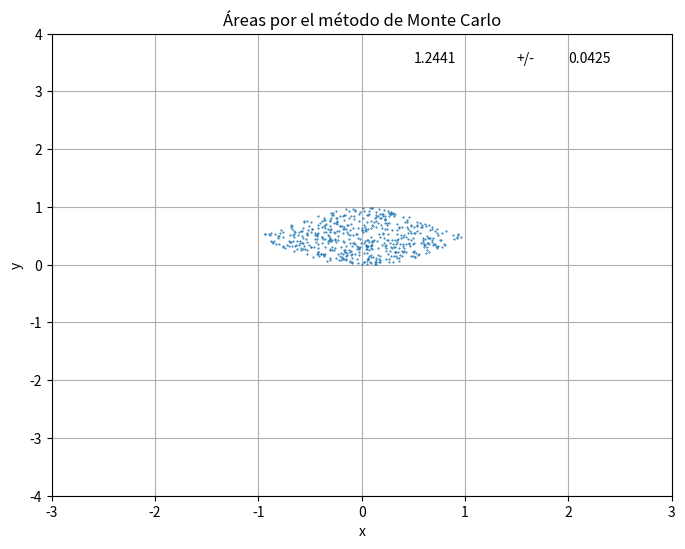

This chart was generated by the following Python code:
import numpy as np
import matplotlib.pyplot as plt

# Parámetros
m = 10000        # número de puntos por iteración
veces = 50       # número de repeticiones del experimento
ax, bx = -2, 2   # intervalo en x
ay, by = -3, 3   # intervalo en y

sa = 0.0         # suma de áreas
saa = 0.0        # suma de áreas al cuadrado
px_total = []    # para graficar puntos al final
py_total = []

# Simulación Monte Carlo
for k in range(veces):
    n = 0
    px = []
    py = []

    for i in range(m):
        x = ax + (bx - ax) * np.random.rand()
        y = ay + (by - ay) * np.random.rand()

        f1 = 1/(1 + x**2)  
        f2 = x**2 / 2

        if f1 >= y >= f2:  # Elipse: x²/4 + y²/9 < 1
            n += 1
            px.append(x)
            py.append(y)

    area = n * (by - ay) * (bx - ax) / m
    sa += area
    saa += area**2

    if k == 0:
        px_total = px
        py_total = py

# Cálculo de resultados
prom = sa / veces
desv = np.sqrt(veces * saa - sa**2) / veces

# Gráfica
plt.figure(figsize=(8, 6))
plt.plot(px_total, py_total, '.', markersize=1)
plt.title('Áreas por el método de Monte Carlo')
plt.xlabel('x')
plt.ylabel('y')
plt.axis([-3, 3, -4, 4])
plt.text(0.5, 3.5, f"{prom:.4f}")
plt.text(1.5, 3.5, "+/-")
plt.text(2.0, 3.5, f"{desv:.4f}")
plt.grid(True)
plt.show()
